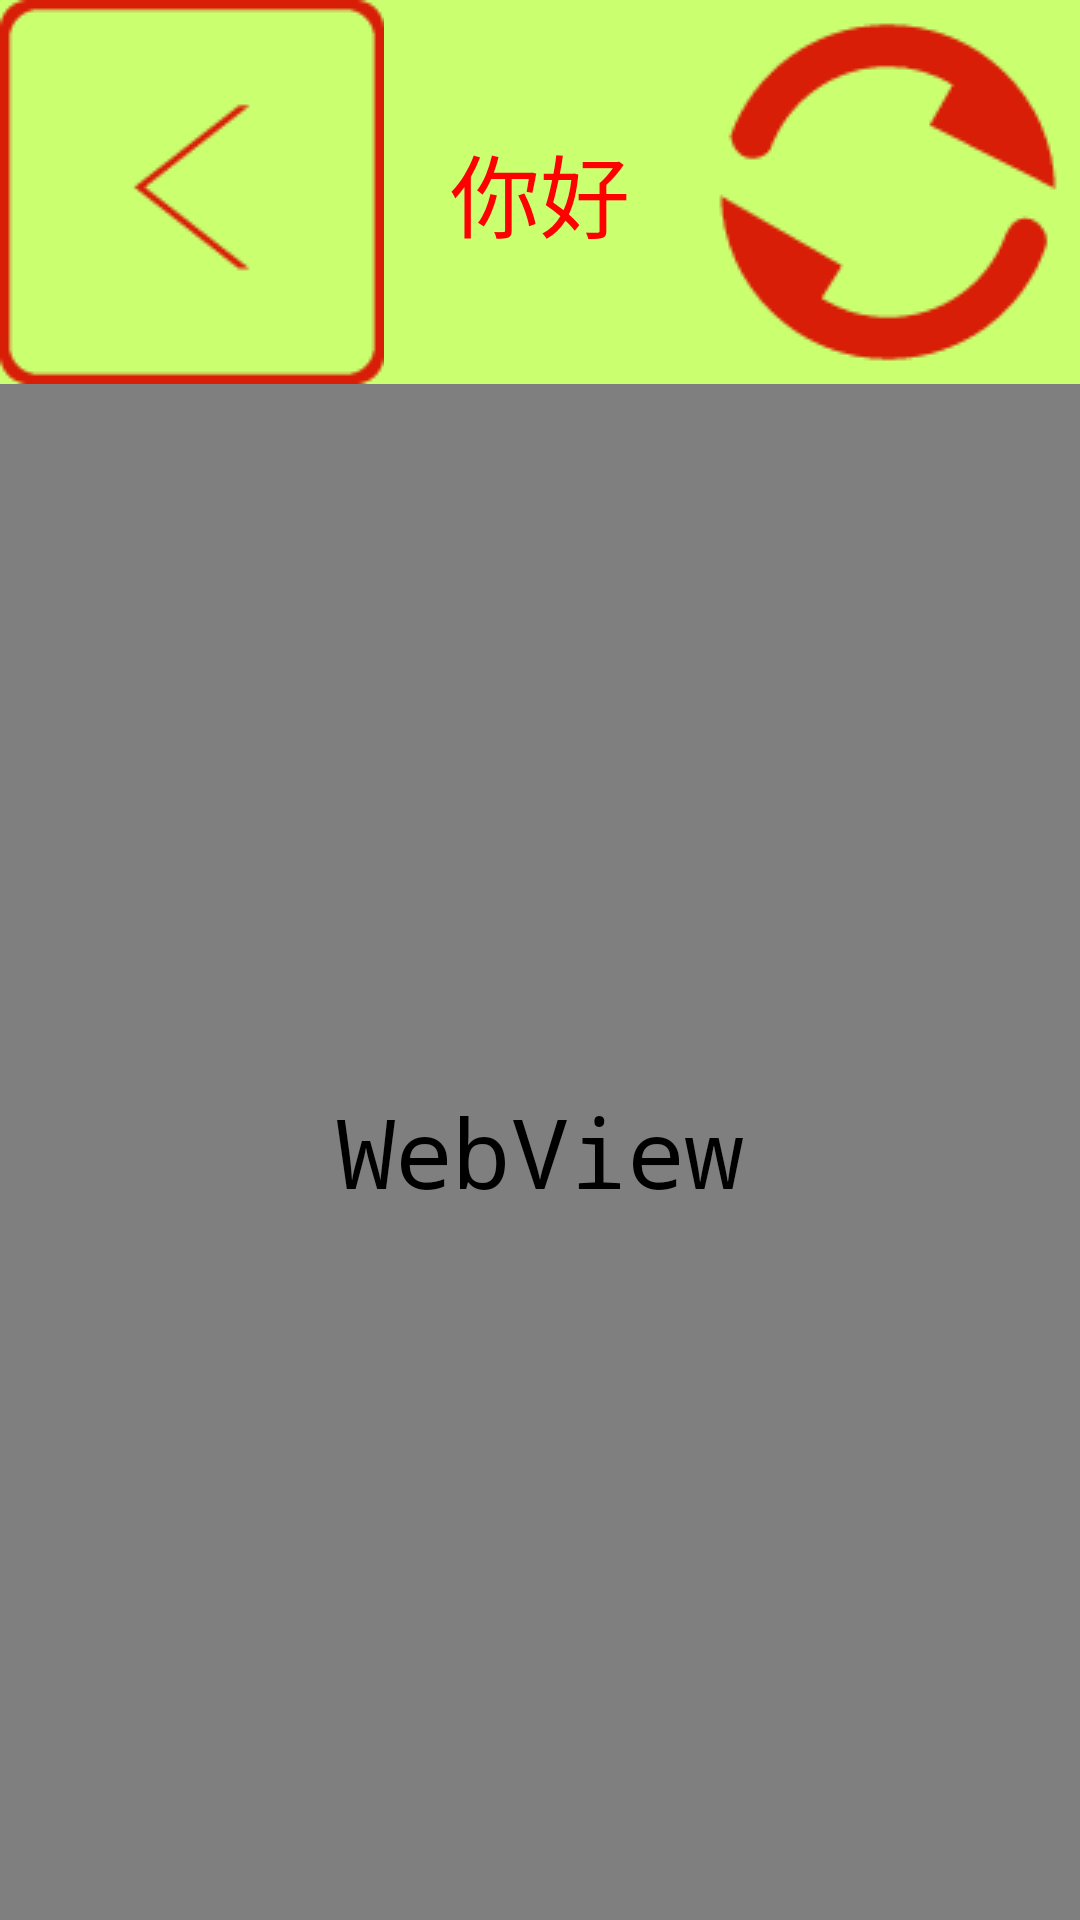

Android layout source for this screen:
<!-- AndroidManifest.xml: application theme MyAppTheme -->
<!-- res/layout/activity_webview.xml -->
<?xml version="1.0" encoding="utf-8"?>
<LinearLayout xmlns:android="http://schemas.android.com/apk/res/android"
              android:layout_width="match_parent"
              android:layout_height="match_parent"
              android:orientation="vertical">

    <RelativeLayout
        android:layout_width="match_parent"
        android:layout_height="wrap_content"
        android:background="@color/colorGreen">

        <Button
            android:id="@+id/back"
            android:layout_width="wrap_content"
            android:layout_height="wrap_content"
            android:background="@drawable/bg_back_sel"/>

        <TextView
            android:id="@id/title"
            android:layout_width="wrap_content"
            android:layout_height="wrap_content"
            android:layout_centerInParent="true"
            android:text="你好"
            android:textColor="@color/colorRed"
            android:textSize="30sp"/>

        <Button
            android:id="@+id/refresh"
            android:layout_width="wrap_content"
            android:layout_height="wrap_content"
            android:layout_alignParentRight="true"
            android:background="@drawable/bg_refresh_sel"
            />
    </RelativeLayout>

    <WebView
        android:id="@+id/webview"
        android:layout_width="match_parent"
        android:layout_height="match_parent"></WebView>
</LinearLayout>
<!-- resources referenced by this layout -->
<resources>
  <color name="colorGreen">#CAFF70</color>
  <color name="colorRed">#FF0000</color>
  <!-- drawable bg_back_sel (drawable) -->
  <?xml version="1.0" encoding="utf-8"?>
  <selector xmlns:android="http://schemas.android.com/apk/res/android">
      <item android:drawable="@drawable/back_sel" android:state_pressed="true"></item>
      <item android:drawable="@drawable/back_nosel" android:state_pressed="false"></item>
  
  </selector>
  <!-- drawable bg_refresh_sel (drawable) -->
  <?xml version="1.0" encoding="utf-8"?>
  <selector xmlns:android="http://schemas.android.com/apk/res/android">
      <item android:drawable="@drawable/refresh" android:state_pressed="true"></item>
      <item android:drawable="@drawable/refresh_nosel" android:state_pressed="false"></item>
  </selector>
  <style name="MyAppTheme" parent="AppTheme">
          
          
          <item name="android:windowIsTranslucent">true</item>
          <item name="android:windowNoTitle">true</item>
          <item name="android:windowActionBar">false</item>
          <item name="android:windowBackground">@android:color/transparent</item>
          <item name="android:textSize">32sp</item>
          <item name="android:typeface">monospace</item>
          <item name="android:textAllCaps">false</item>
      </style>
  <!-- drawable back_sel: png bitmap (drawable, 1819 bytes) -->
  <!-- drawable back_nosel: png bitmap (drawable, 1857 bytes) -->
  <!-- drawable refresh: png bitmap (drawable, 2882 bytes) -->
  <!-- drawable refresh_nosel: png bitmap (drawable, 3149 bytes) -->
  <style name="AppTheme" parent="Theme.AppCompat.Light.DarkActionBar">
          
          <item name="colorPrimary">@color/colorPrimary</item>
          <item name="colorPrimaryDark">@color/colorPrimaryDark</item>
          <item name="colorAccent">@color/colorAccent</item>
      </style>
  <color name="colorPrimary">#3F51B5</color>
  <color name="colorPrimaryDark">#303F9F</color>
  <color name="colorAccent">#FF4081</color>
</resources>
